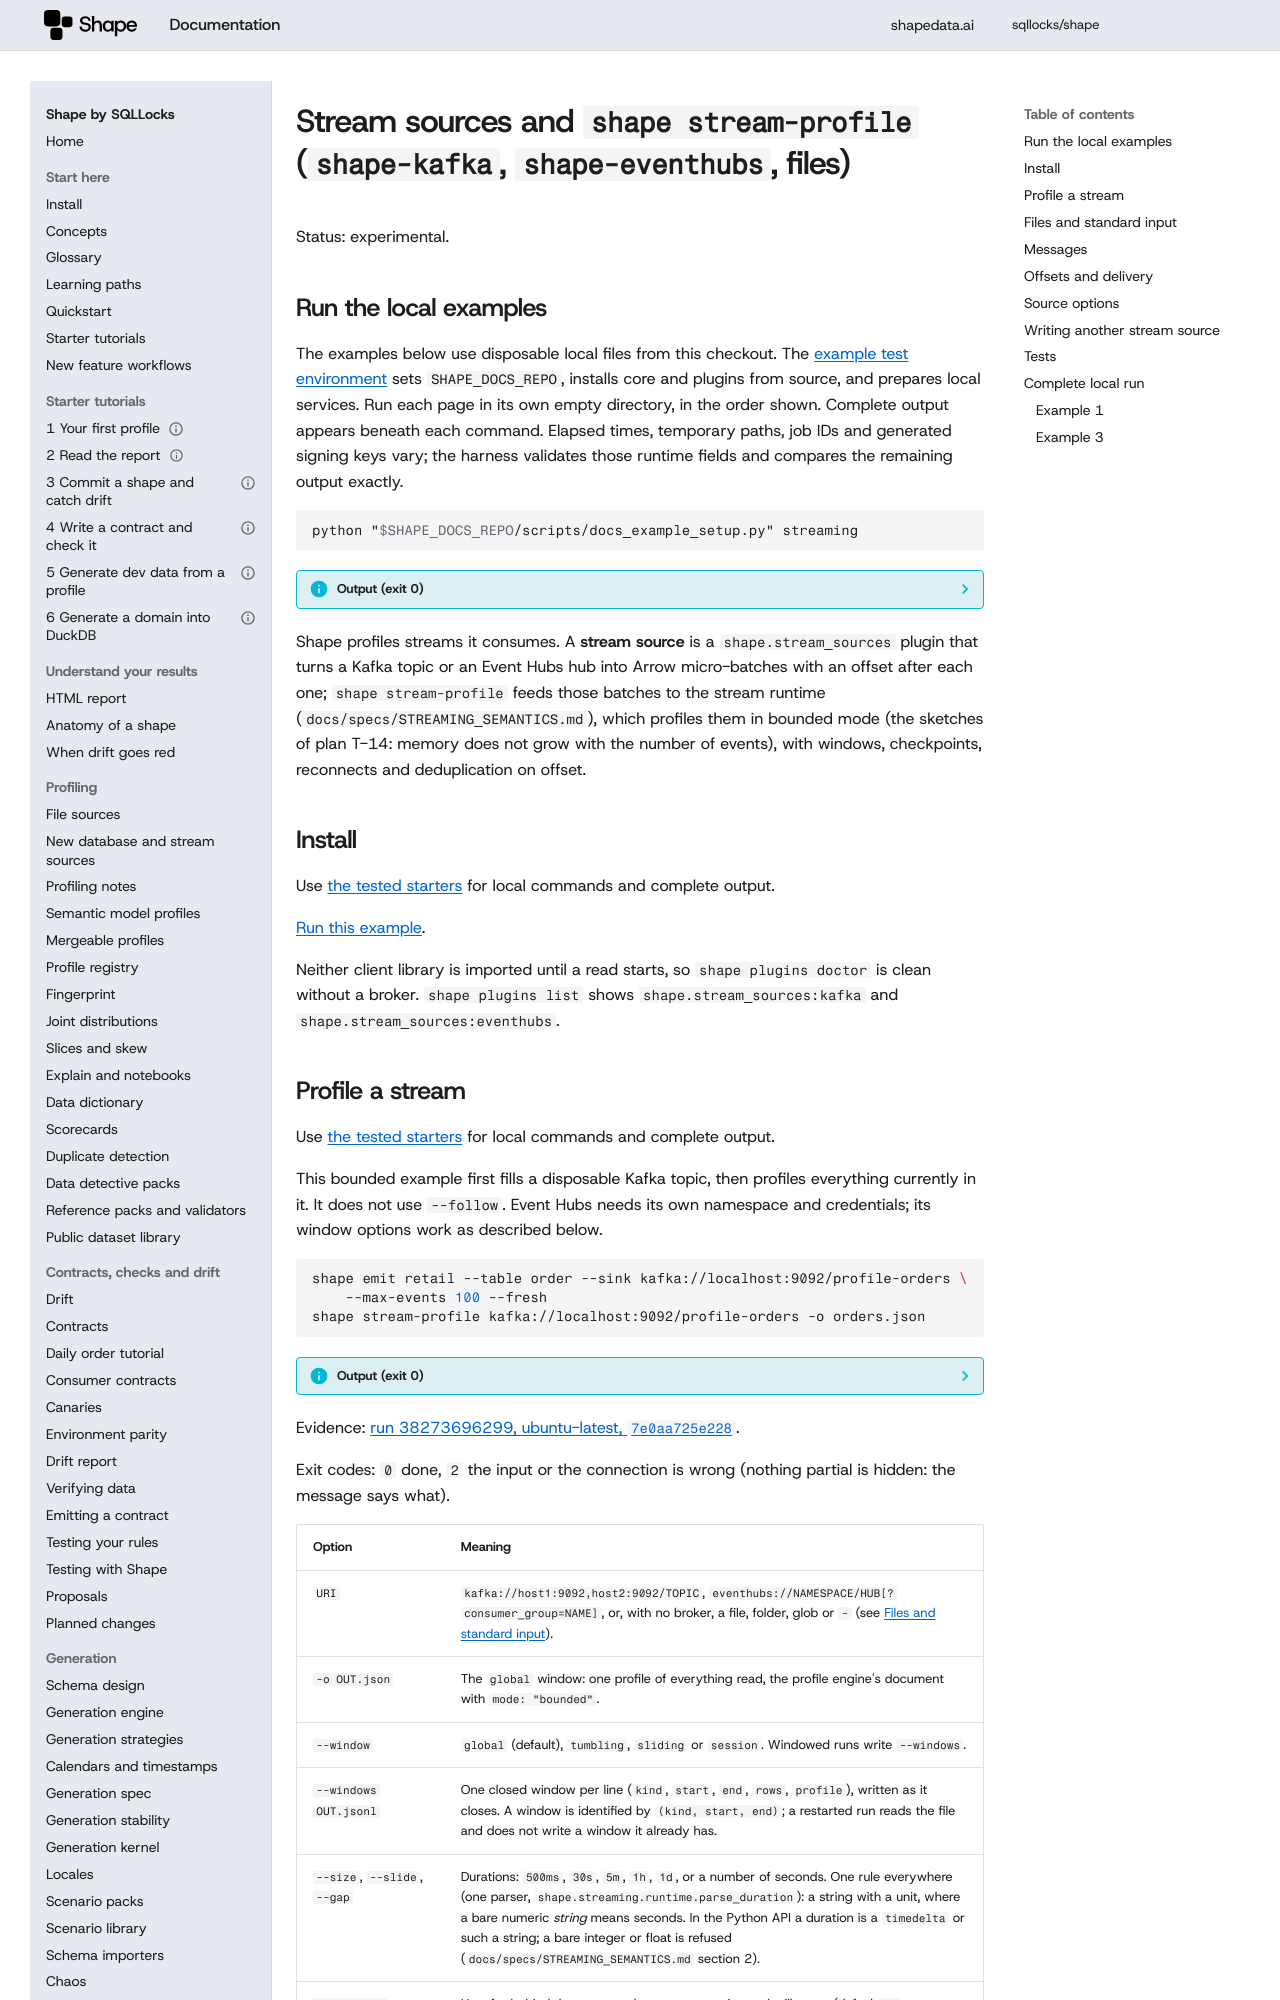

repository: sqllocks/shape · page: dev/plugins/streaming/index.html · generator: mkdocs

# Stream sources and `shape stream-profile` (`shape-kafka`, `shape-eventhubs`, files)

Status: experimental.

## Run the local examples

The examples below use disposable local files from this checkout. The [example test environment](../contributing/EXAMPLES.md) sets `SHAPE_DOCS_REPO`, installs core and plugins from source, and prepares local services. Run each page in its own empty directory, in the order shown. Complete output appears beneath each command. Elapsed times, temporary paths, job IDs and generated signing keys vary; the harness validates those runtime fields and compares the remaining output exactly.

<!-- example: 999 -->

```bash {.runnable-reference}
python "$SHAPE_DOCS_REPO/scripts/docs_example_setup.py" streaming
```

??? info "Output (exit 0)"

    ```text {.expected}
    Prepared local fixtures for streaming
    ```


Shape profiles streams it consumes. A **stream source** is a `shape.stream_sources` plugin that
turns a Kafka topic or an Event Hubs hub into Arrow micro-batches with an offset after each one;
`shape stream-profile` feeds those batches to the stream runtime
(`docs/specs/STREAMING_SEMANTICS.md`), which profiles them in bounded mode (the sketches of
plan T-14: memory does not grow with the number of events), with windows, checkpoints, reconnects
and deduplication on offset.

## Install

Use [the tested starters](../TUTORIAL.md) for local commands and complete output.

[Run this example](#local-example-0).


Neither client library is imported until a read starts, so `shape plugins doctor` is clean
without a broker. `shape plugins list` shows `shape.stream_sources:kafka` and
`shape.stream_sources:eventhubs`.
